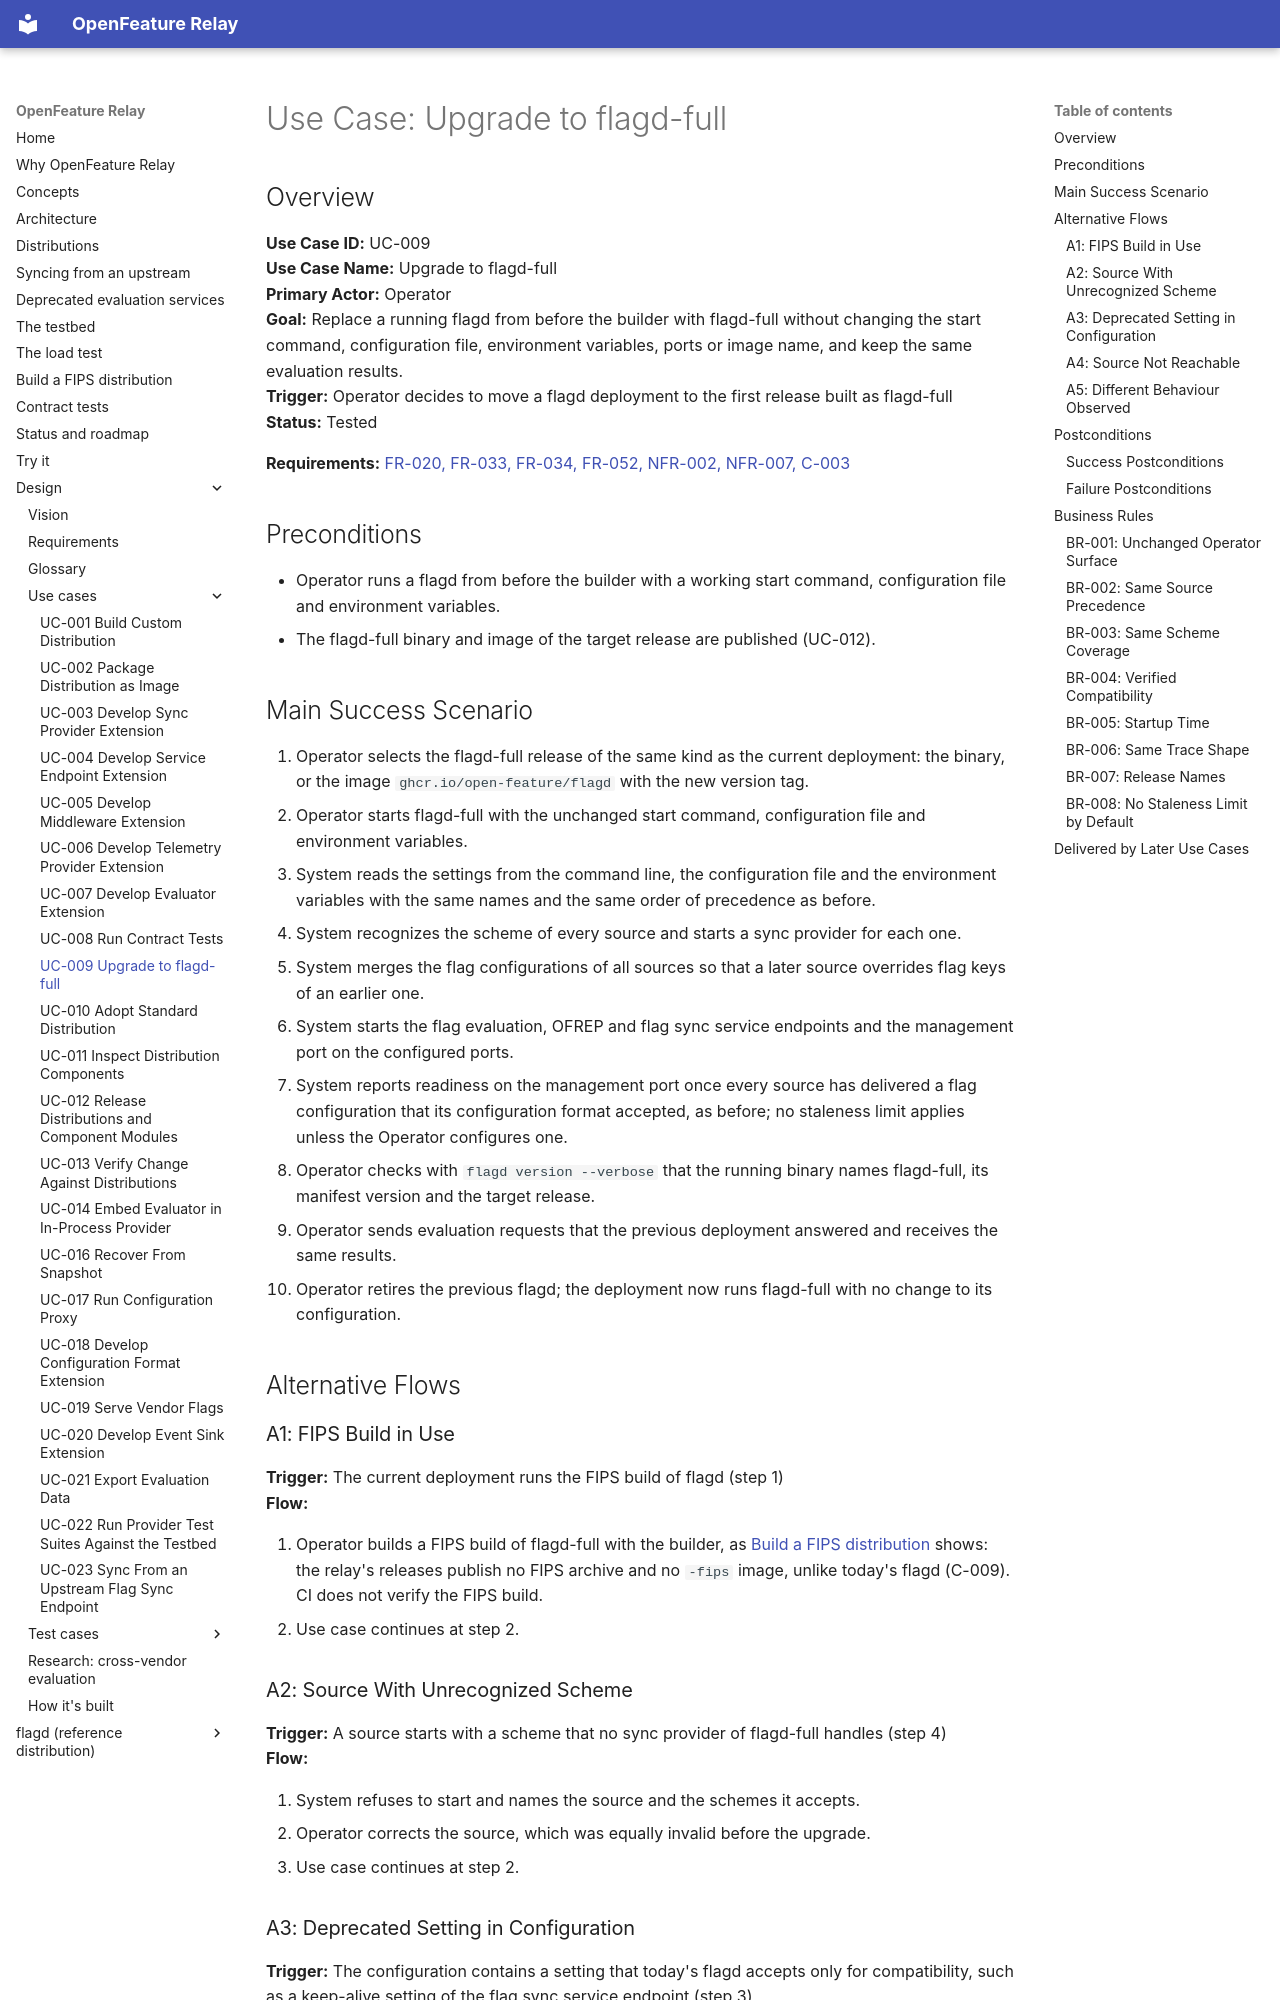

repository: open-feature-forking/openfeature-relay · page: use_cases/UC-009-upgrade-to-flagd-full/index.html · generator: mkdocs

# Use Case: Upgrade to flagd-full

## Overview

**Use Case ID:** UC-009  
**Use Case Name:** Upgrade to flagd-full  
**Primary Actor:** Operator  
**Goal:** Replace a running flagd from before the builder with flagd-full without changing the start command, configuration file, environment variables, ports or image name, and keep the same evaluation results.  
**Trigger:** Operator decides to move a flagd deployment to the first release built as flagd-full  
**Status:** Tested  

**Requirements:** [FR-020, FR-033, FR-034, FR-052, NFR-002, NFR-007, C-003](../requirements.md)

## Preconditions

- Operator runs a flagd from before the builder with a working start command, configuration file and environment variables.
- The flagd-full binary and image of the target release are published (UC-012).

## Main Success Scenario

1. Operator selects the flagd-full release of the same kind as the current deployment: the binary, or the image `ghcr.io/open-feature/flagd` with the new version tag.
2. Operator starts flagd-full with the unchanged start command, configuration file and environment variables.
3. System reads the settings from the command line, the configuration file and the environment variables with the same names and the same order of precedence as before.
4. System recognizes the scheme of every source and starts a sync provider for each one.
5. System merges the flag configurations of all sources so that a later source overrides flag keys of an earlier one.
6. System starts the flag evaluation, OFREP and flag sync service endpoints and the management port on the configured ports.
7. System reports readiness on the management port once every source has delivered a flag configuration that its configuration format accepted, as before; no staleness limit applies unless the Operator configures one.
8. Operator checks with `flagd version --verbose` that the running binary names flagd-full, its manifest version and the target release.
9. Operator sends evaluation requests that the previous deployment answered and receives the same results.
10. Operator retires the previous flagd; the deployment now runs flagd-full with no change to its configuration.

## Alternative Flows

### A1: FIPS Build in Use

**Trigger:** The current deployment runs the FIPS build of flagd (step 1)  
**Flow:**

1. Operator builds a FIPS build of flagd-full with the builder, as [Build a FIPS distribution](../relay/fips.md) shows: the relay's releases publish no FIPS archive and no `-fips` image, unlike today's flagd (C-009). CI does not verify the FIPS build.
2. Use case continues at step 2.

### A2: Source With Unrecognized Scheme

**Trigger:** A source starts with a scheme that no sync provider of flagd-full handles (step 4)  
**Flow:**

1. System refuses to start and names the source and the schemes it accepts.
2. Operator corrects the source, which was equally invalid before the upgrade.
3. Use case continues at step 2.
